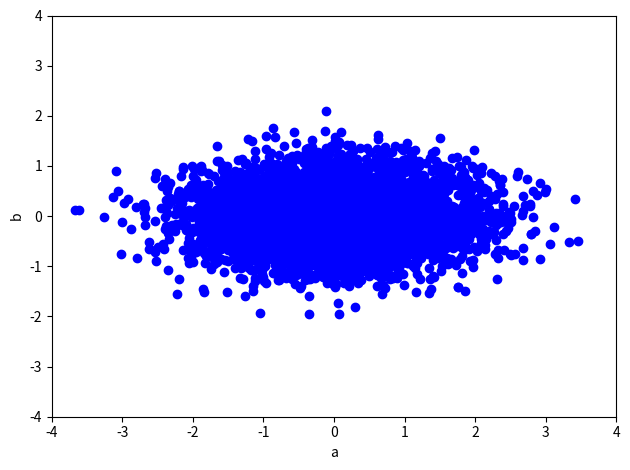
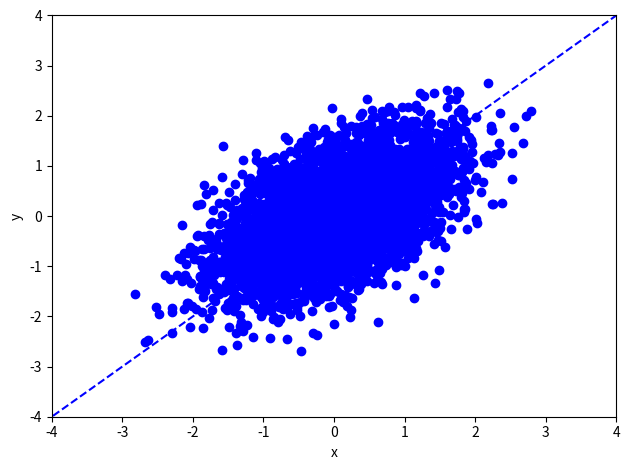
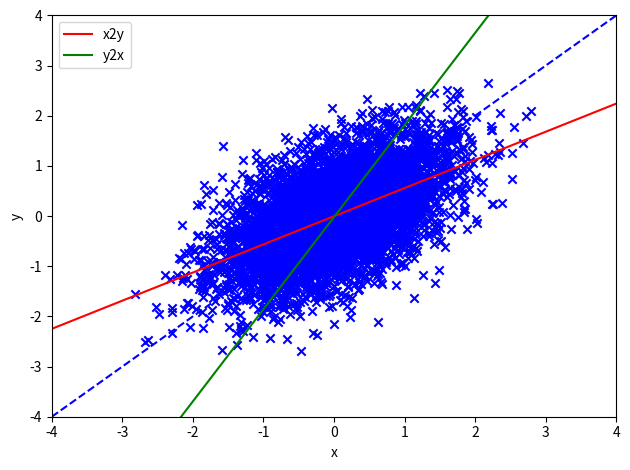
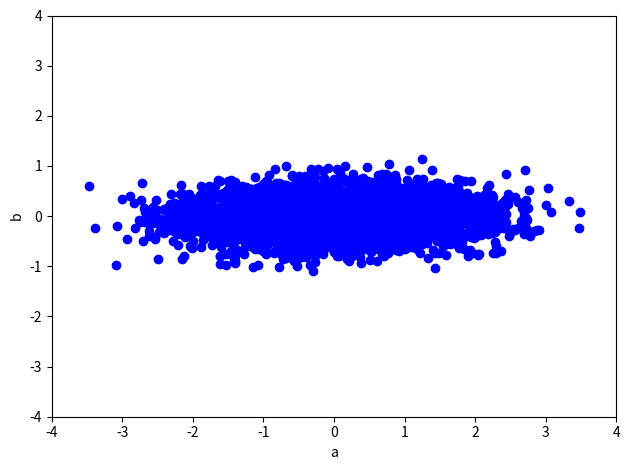
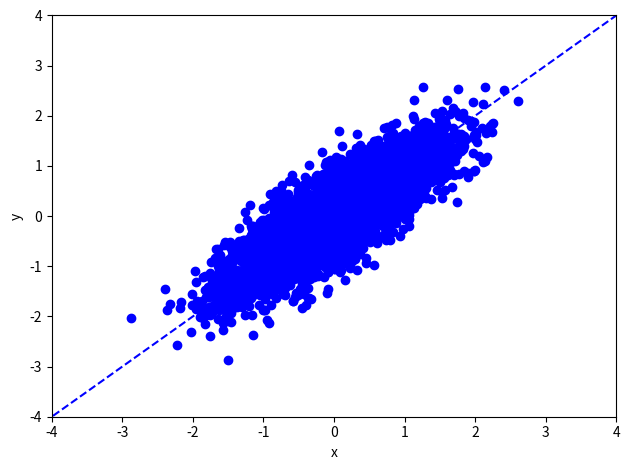
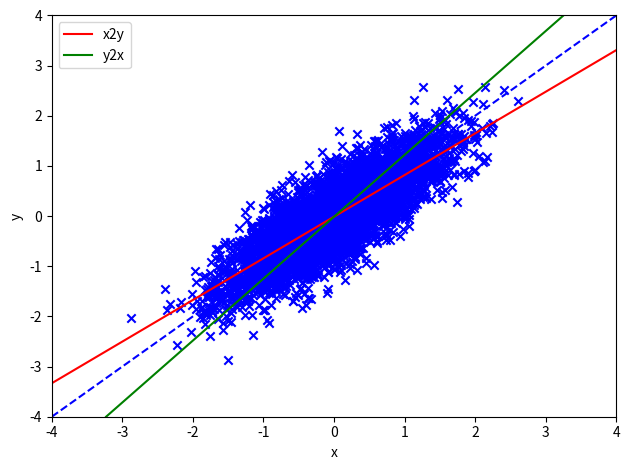
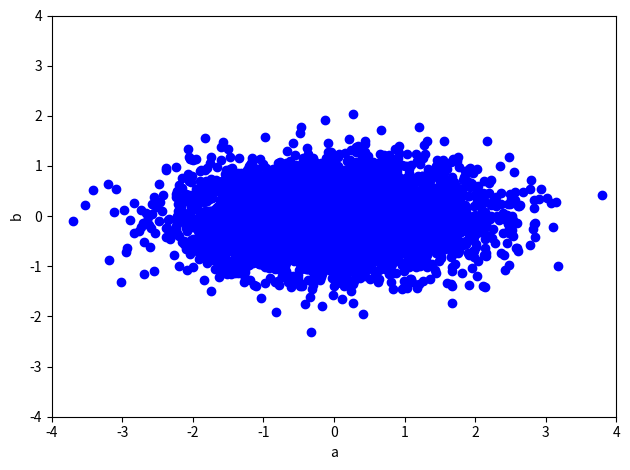
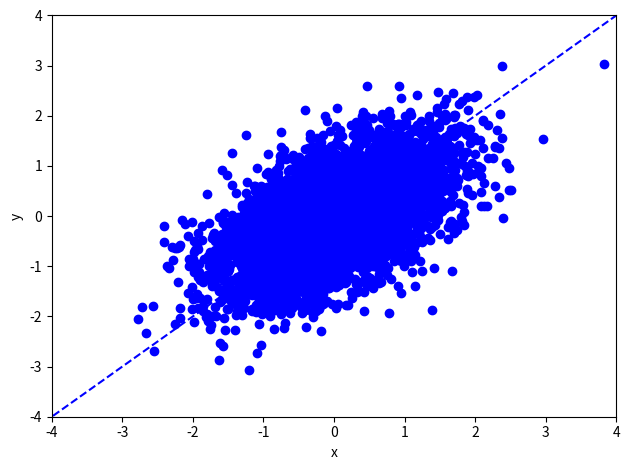
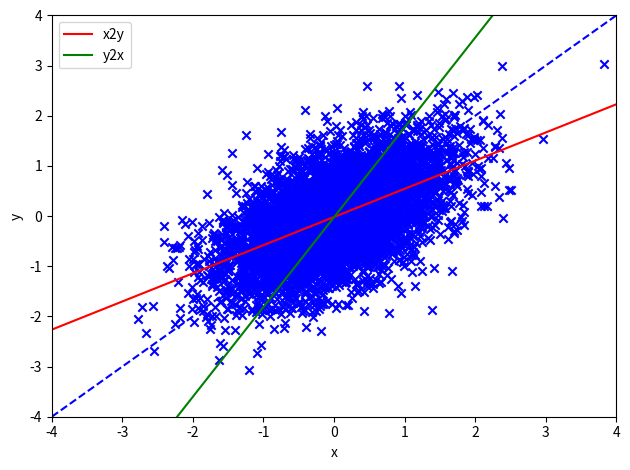
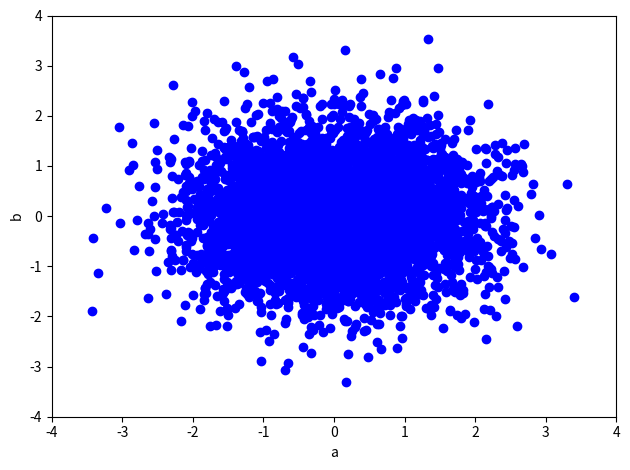
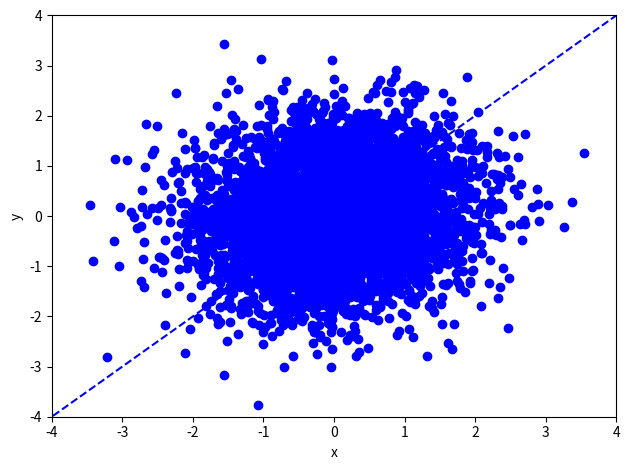
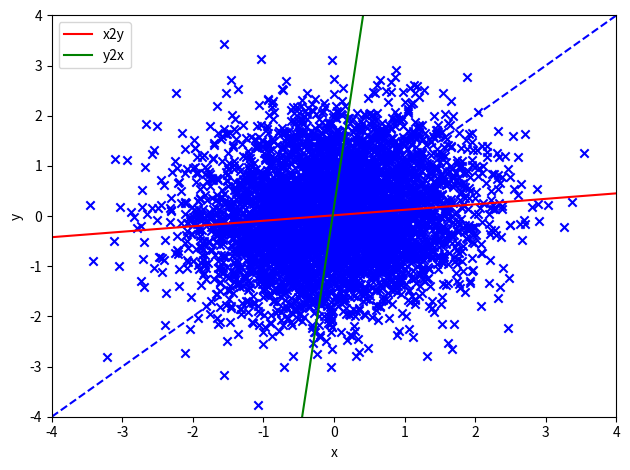
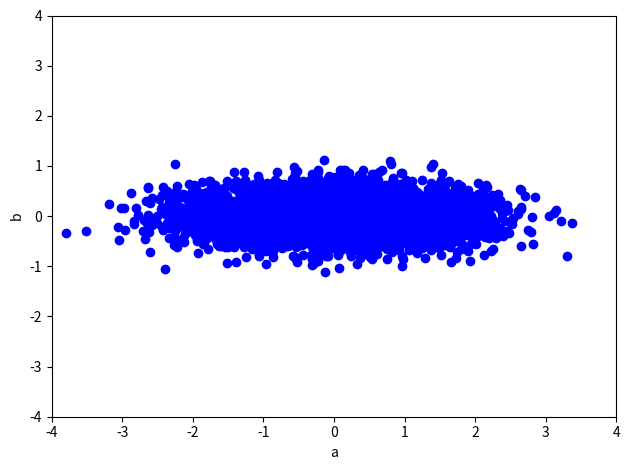
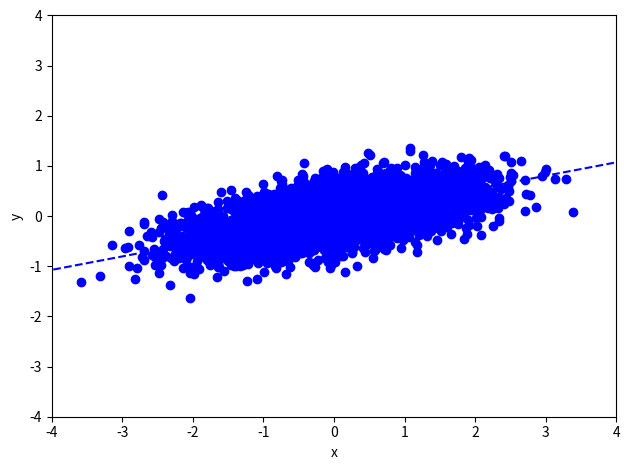
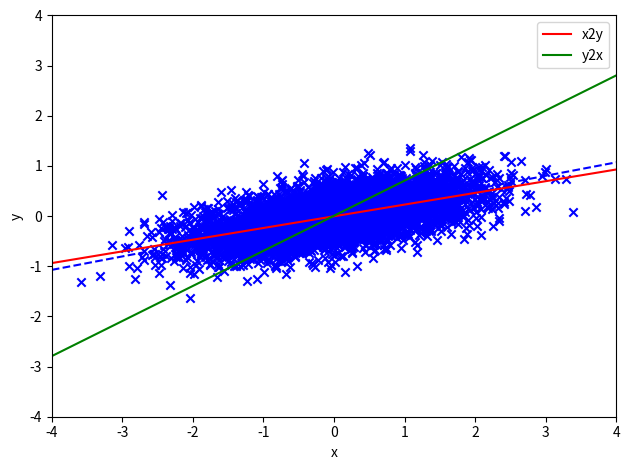
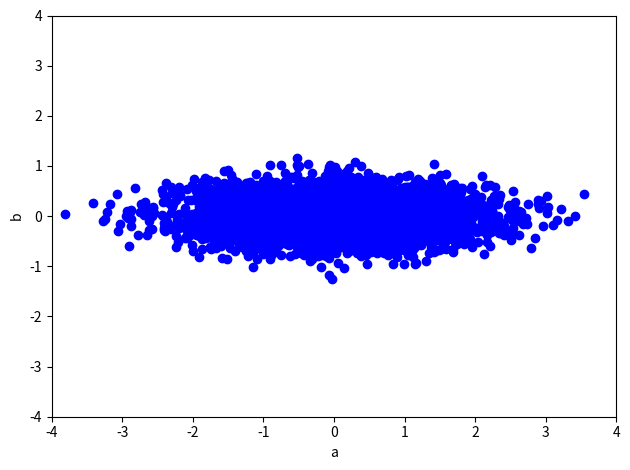

Source code (Python) for these figures, in order:
#!/usr/bin/env python3
import numpy as np
import matplotlib.pyplot as plt


def rotate(data, degree):
    # data: M x 2
    theta = np.pi/180 * degree
    R = np.array([[np.cos(theta), -np.sin(theta)],
                  [np.sin(theta), np.cos(theta)]])  # rotation matrix
    return np.dot(data, R.T)


def leastSquares(X, Y):
    # In this function, X is always the input, Y is always the output
    # X: M x (d+1), Y: M x 1, where d=1 here

    w = np.dot(np.linalg.inv(np.dot(X.T, X)), np.dot(X.T, Y))
    return w


def model(X, w):
    # X: M x (d+1)
    # w: d+1
    # return y_hat: M x 1

    y_hat = np.dot(X, w)
    return y_hat


def generate_data(M, var1, var2, degree):

    # data generate involves two steps:
    # Step I: generating 2-D data, where two axis are independent
    # M (scalar): The number of data samples
    # var1 (scalar): variance of a
    # var2 (scalar): variance of b

    mu = [0, 0]

    Cov = [[var1, 0],
           [0,  var2]]

    data = np.random.multivariate_normal(mu, Cov, M)
    # shape: M x 2

    plt.figure()
    plt.scatter(data[:, 0], data[:, 1], color="blue")
    plt.xlim(-4, 4)
    plt.ylim(-4, 4)
    plt.xlabel('a')
    plt.ylabel('b')
    plt.tight_layout()
    plt.savefig('data_ab_'+str(var2)+'.jpg')

    # Step II: rotate data by 45 degree counter-clockwise,
    # so that the two dimensions are in fact correlated

    data = rotate(data, degree)
    plt.tight_layout()
    plt.figure()
    # plot the data points
    plt.scatter(data[:, 0], data[:, 1], color="blue")
    plt.xlim(-4, 4)
    plt.ylim(-4, 4)
    plt.xlabel('x')
    plt.ylabel('y')

    # plot the line where data are mostly generated around
    X_new = np.linspace(-5, 5, 100, endpoint=True).reshape([100, 1])

    Y_new = np.tan(np.pi/180*degree)*X_new
    plt.plot(X_new, Y_new, color="blue", linestyle='dashed')
    plt.tight_layout()
    plt.savefig('data_xy_'+str(var2) + '_' + str(degree) + '.jpg')
    return data


print("Q1.1")
M = 5000
var1 = 1
var2 = 0.3
degree = 45
data = generate_data(M, var1, var2, degree)

##########
# Training the linear regression model predicting y from x (x2y)
Input = data[:, 0].reshape((-1, 1))  # M x d, where d=1
# M x (d+1) augmented feature
Input_aug = np.concatenate([Input, np.ones([M, 1])], axis=1)
Output = data[:, 1].reshape((-1, 1))  # M x 1


w_x2y = leastSquares(Input_aug, Output)  # (d+1) x 1, where d=1

print('Predicting y from x (x2y): weight=' +
    str(w_x2y[0, 0]), 'bias = ', str(w_x2y[1, 0]))

# # Training the linear regression model predicting x from y (y2x)

Input = data[:, 1].reshape((-1, 1))  # M x d, where d=1
# M x (d+1) augmented feature
Input_aug = np.concatenate([Input, np.ones([M, 1])], axis=1)
Output = data[:, 0].reshape((-1, 1))  # M x 1

w_y2x = leastSquares(Input_aug, Output)  # (d+1) x 1, where d=1
print('Predicting x from y (y2x): weight=' +
    str(w_y2x[0, 0]), 'bias = ', str(w_y2x[1, 0]))


# plot the data points
plt.figure()
X = data[:, 0].reshape((-1, 1))  # M x d, where d=1
Y = data[:, 1].reshape((-1, 1))  # M x d, where d=1

plt.scatter(X, Y, color="blue", marker='x')
plt.xlim(-4, 4)
plt.ylim(-4, 4)
plt.xlabel('x')
plt.ylabel('y')

# plot the line where data are mostly generated around
X_new = np.linspace(-4, 4, 100, endpoint=True).reshape([100, 1])

Y_new = np.tan(np.pi/180*degree)*X_new
plt.plot(X_new, Y_new, color="blue", linestyle='dashed')

# plot the prediction of y from x (x2y)
# M x d, where d=1
X_new = np.linspace(-4, 4, 100, endpoint=True).reshape([100, 1])
# M x (d+1) augmented feature
X_new_aug = np.concatenate([X_new, np.ones([X_new.shape[0], 1])], axis=1)
plt.plot(X_new, model(X_new_aug, w_x2y), color="red", label="x2y")

# plot the prediction of x from y (y2x)
# M x d, where d=1
Y_new = np.linspace(-4, 4, 100, endpoint=True).reshape([100, 1])
# M x (d+1) augmented feature
Y_new_aug = np.concatenate([X_new, np.ones([X_new.shape[0], 1])], axis=1)
plt.plot(model(Y_new_aug, w_y2x), Y_new, color="green", label="y2x")
plt.legend()
plt.tight_layout()
plt.savefig('Regression_model_' + str(var2) + '_' + str(degree) + '.jpg')
print()

print("Q1.2")
M = 5000
var1 = 1
var2_arr = [ 0.1, 0.3, 0.8]
degree = 45
for var2 in var2_arr:
    print("Var 2:", var2)
    data = generate_data(M, var1, var2, degree)

    ##########
    # Training the linear regression model predicting y from x (x2y)
    Input = data[:, 0].reshape((-1, 1))  # M x d, where d=1
    # M x (d+1) augmented feature
    Input_aug = np.concatenate([Input, np.ones([M, 1])], axis=1)
    Output = data[:, 1].reshape((-1, 1))  # M x 1


    w_x2y = leastSquares(Input_aug, Output)  # (d+1) x 1, where d=1

    print('Predicting y from x (x2y): weight=' +
        str(w_x2y[0, 0]), 'bias = ', str(w_x2y[1, 0]))

    # # Training the linear regression model predicting x from y (y2x)

    Input = data[:, 1].reshape((-1, 1))  # M x d, where d=1
    # M x (d+1) augmented feature
    Input_aug = np.concatenate([Input, np.ones([M, 1])], axis=1)
    Output = data[:, 0].reshape((-1, 1))  # M x 1

    w_y2x = leastSquares(Input_aug, Output)  # (d+1) x 1, where d=1
    print('Predicting x from y (y2x): weight=' +
        str(w_y2x[0, 0]), 'bias = ', str(w_y2x[1, 0]))


    # plot the data points
    plt.figure()
    X = data[:, 0].reshape((-1, 1))  # M x d, where d=1
    Y = data[:, 1].reshape((-1, 1))  # M x d, where d=1

    plt.scatter(X, Y, color="blue", marker='x')
    plt.xlim(-4, 4)
    plt.ylim(-4, 4)
    plt.xlabel('x')
    plt.ylabel('y')

    # plot the line where data are mostly generated around
    X_new = np.linspace(-4, 4, 100, endpoint=True).reshape([100, 1])

    Y_new = np.tan(np.pi/180*degree)*X_new
    plt.plot(X_new, Y_new, color="blue", linestyle='dashed')

    # plot the prediction of y from x (x2y)
    # M x d, where d=1
    X_new = np.linspace(-4, 4, 100, endpoint=True).reshape([100, 1])
    # M x (d+1) augmented feature
    X_new_aug = np.concatenate([X_new, np.ones([X_new.shape[0], 1])], axis=1)
    plt.plot(X_new, model(X_new_aug, w_x2y), color="red", label="x2y")

    # plot the prediction of x from y (y2x)
    # M x d, where d=1
    Y_new = np.linspace(-4, 4, 100, endpoint=True).reshape([100, 1])
    # M x (d+1) augmented feature
    Y_new_aug = np.concatenate([X_new, np.ones([X_new.shape[0], 1])], axis=1)
    plt.plot(model(Y_new_aug, w_y2x), Y_new, color="green", label="y2x")
    plt.legend()
    plt.tight_layout()
    plt.savefig('Regression_model_' + str(var2) + '_' + str(degree) + '.jpg')
print()

print("Q1.4")
M = 5000
var1 = 1
var2 = 0.1
degree = 45
degrees = [15, 60, -45]
for degree in degrees:
    print("Degree:", degree)
    data = generate_data(M, var1, var2, degree)

    ##########
    # Training the linear regression model predicting y from x (x2y)
    Input = data[:, 0].reshape((-1, 1))  # M x d, where d=1
    # M x (d+1) augmented feature
    Input_aug = np.concatenate([Input, np.ones([M, 1])], axis=1)
    Output = data[:, 1].reshape((-1, 1))  # M x 1


    w_x2y = leastSquares(Input_aug, Output)  # (d+1) x 1, where d=1

    print('Predicting y from x (x2y): weight=' +
        str(w_x2y[0, 0]), 'bias = ', str(w_x2y[1, 0]))

    # # Training the linear regression model predicting x from y (y2x)

    Input = data[:, 1].reshape((-1, 1))  # M x d, where d=1
    # M x (d+1) augmented feature
    Input_aug = np.concatenate([Input, np.ones([M, 1])], axis=1)
    Output = data[:, 0].reshape((-1, 1))  # M x 1

    w_y2x = leastSquares(Input_aug, Output)  # (d+1) x 1, where d=1
    print('Predicting x from y (y2x): weight=' +
        str(w_y2x[0, 0]), 'bias = ', str(w_y2x[1, 0]))


    # plot the data points
    plt.figure()
    X = data[:, 0].reshape((-1, 1))  # M x d, where d=1
    Y = data[:, 1].reshape((-1, 1))  # M x d, where d=1

    plt.scatter(X, Y, color="blue", marker='x')
    plt.xlim(-4, 4)
    plt.ylim(-4, 4)
    plt.xlabel('x')
    plt.ylabel('y')

    # plot the line where data are mostly generated around
    X_new = np.linspace(-4, 4, 100, endpoint=True).reshape([100, 1])

    Y_new = np.tan(np.pi/180*degree)*X_new
    plt.plot(X_new, Y_new, color="blue", linestyle='dashed')

    # plot the prediction of y from x (x2y)
    # M x d, where d=1
    X_new = np.linspace(-4, 4, 100, endpoint=True).reshape([100, 1])
    # M x (d+1) augmented feature
    X_new_aug = np.concatenate([X_new, np.ones([X_new.shape[0], 1])], axis=1)
    plt.plot(X_new, model(X_new_aug, w_x2y), color="red", label="x2y")

    # plot the prediction of x from y (y2x)
    # M x d, where d=1
    Y_new = np.linspace(-4, 4, 100, endpoint=True).reshape([100, 1])
    # M x (d+1) augmented feature
    Y_new_aug = np.concatenate([X_new, np.ones([X_new.shape[0], 1])], axis=1)
    plt.plot(model(Y_new_aug, w_y2x), Y_new, color="green", label="y2x")
    plt.legend()
    plt.tight_layout()
    plt.savefig('Regression_model_' + str(var2) + '_' + str(degree) + '.jpg')
